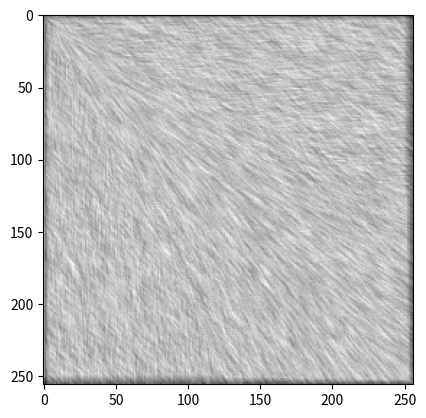

Source code (Python):
import numpy as np
import numpy.typing as npt
import matplotlib.pyplot as plt
import math
'''
@Source 
[redacted]

@Parameters
    vx: vector x component
    vy: vector y component
    x: v pixel location on x-axis
    y: v pixel location on y-axis
    fx: position along x in pixel unit square
    fy: position along y in pixel unit square
    w: width
    h: height

@Returns
    tuple [x, y, fx, fy]
'''
def _step(vx: float, vy: float, x: int, y: int, fx: float, fy: float, w:int, h:int) -> tuple[int, int, float, float]:
    same_loc = (x, y, fx, fy)
    tx, ty = math.inf, math.inf
    
    if vx > 0:
        tx = (1 - fx) / vx  # time it takes from fx to 1
    elif vx < 0:
        tx = -fx / vx
    if vy > 0:
        ty = (1 - fy) / vy
    elif vy < 0:
        ty = -fy / vy

    newx, newy, newfx, newfy= 0,0,0,0

    if math.isinf(tx) and math.isinf(ty):
        return same_loc 
 
    if tx > ty:
        if vy > 0:
            newx = x
            newy = y + 1
            newfy = 0
        else: 
            newx = x
            newy = y - 1
            newfy = 1
        newfx = ty * vx
      
    else:  # tx < ty
        if vx > 0:
            newx = x + 1
            newy = y
            newfx = 0
        else: 
            newx = x - 1
            newy = y
            newfx = 1
        newfy = tx * vy


    # Check bounds
    if newx >= w or newx < 0:
        return same_loc 
    elif newy >= h or newy < 0:
        return same_loc
    else:
        return (newx, newy, newfx, newfy)
    
    






def lic(vector_field: npt.NDArray, resolution: tuple[int, int], length: int):
    # Generate standard normal noise
    height, width = resolution
    mean = 0.0
    std_dev = 1.0
    gaussian_noise = np.random.normal(mean, std_dev, size=resolution)
    normalized_noise = (gaussian_noise - gaussian_noise.min()) / (gaussian_noise.max() - gaussian_noise.min())
    out_img = np.zeros(shape=resolution, dtype=float)
    l = length
    kernal = np.ones(l)  # box filter
    for i in range(height):
        for j in range(width):
            # Move forward
            x = j
            y = i
            vx, vy = vector_field[y][x]
            fx, fy = 0.5, 0.5  # starts from center of pixel
            k = l // 2 + 1  # +1 to avoid starting being added twice
            
            while k < l:
                out_img[i][j] += kernal[k] * normalized_noise[y][x]
                prevx = x
                prevy = y
                x, y, fx, fy = _step(vx, vy, x, y, fx, fy, width, height)
                # Line not advancing
                if prevx == x and prevy == y:
                    break
                k += 1

            # Move backward
            x = j
            y = i
            vx, vy = vector_field[y][x]
            fx, fy = 0.5, 0.5  # starts from center of pixel
            k = l // 2

            while k >= 0:
                out_img[i][j] += kernal[k] * normalized_noise[y][x]

                prevx = x
                prevy = y
                x, y, fx, fy = _step(-vx, -vy, x, y, fx, fy, width, height)
                if prevx == x and prevy == y:
                    break
                k -= 1
    out_img /= (l * 1)  # due to box filter
    plt.imshow(out_img, cmap='gray')
    plt.show()

if __name__ == '__main__':
    res = (256, 256)  # height, width

    # Generate mock vector field
    vtr_f = np.zeros(shape=res, dtype=tuple)
    for y in range(res[0]):
        for x in range(res[1]):
            vtr_f[y][x] = (x, y)

    lic(vector_field=vtr_f, resolution=res, length=16)
